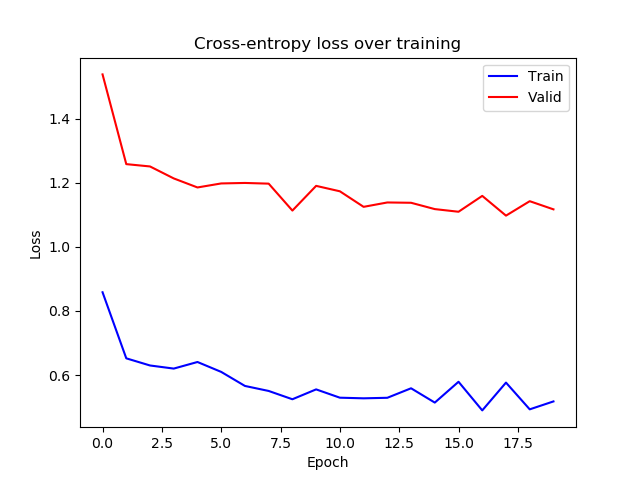

Data behind this chart, as committed beside it:
epoch, train_loss, valid_loss
0, 0.8582, 1.538
1, 0.6521, 1.258
2, 0.6298, 1.25
3, 0.6202, 1.213
4, 0.6407, 1.185
5, 0.6098, 1.198
6, 0.566, 1.199
7, 0.5504, 1.197
8, 0.5245, 1.113
9, 0.5553, 1.19
10, 0.5294, 1.173
11, 0.5274, 1.125
12, 0.5291, 1.138
13, 0.5587, 1.137
14, 0.5141, 1.117
15, 0.579, 1.109
16, 0.4898, 1.159
17, 0.5765, 1.097
18, 0.4931, 1.142
19, 0.5178, 1.117
